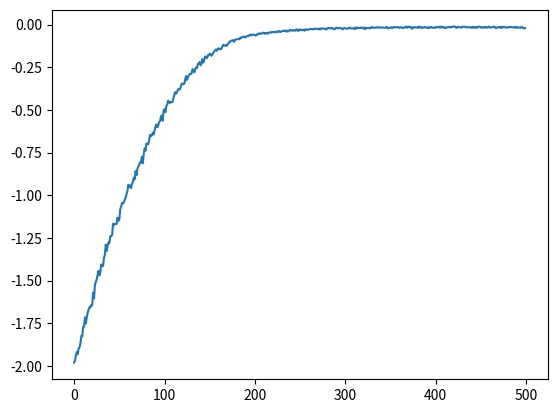

Write Python code to recreate this figure.
import numpy as np
import matplotlib.pyplot as plt

def evolution_strategy(
        f,
        population_size,
        sigma,
        lr,
        initial_params,
        num_iters):

    # Assume that initial params is a 1-D array
    num_params = len(initial_params)
    reward_per_iteration = np.zeros(num_iters)

    params = initial_params
    for t in range(num_iters):
        N = np.random.randn(population_size, num_params)
        R = np.zeros(population_size)

        # Look through each 'offspring'
        for j in range(population_size):
            params_try = params + sigma*N[j]
            R[j] = f(params_try)

        m = R.mean()
        A = (R - m) / R.std()
        reward_per_iteration[t] = m
        params = params + lr/(population_size*sigma) * np.dot(N.T, A)

    return params, reward_per_iteration


def reward_function(params):
    X, Y, Z = params
    return -(X**2 + 0.1*(Y - 1)**2 + 0.5*(Z + 2)**2)


if __name__ == '__main__':
    best_params, rewards = evolution_strategy(
            f=reward_function,
            population_size=50,
            sigma=0.1,
            lr=1e-3,
            initial_params=np.random.randn(3),
            num_iters=500)

    plt.plot(rewards)
    plt.show()

    print('Final params:', best_params)

